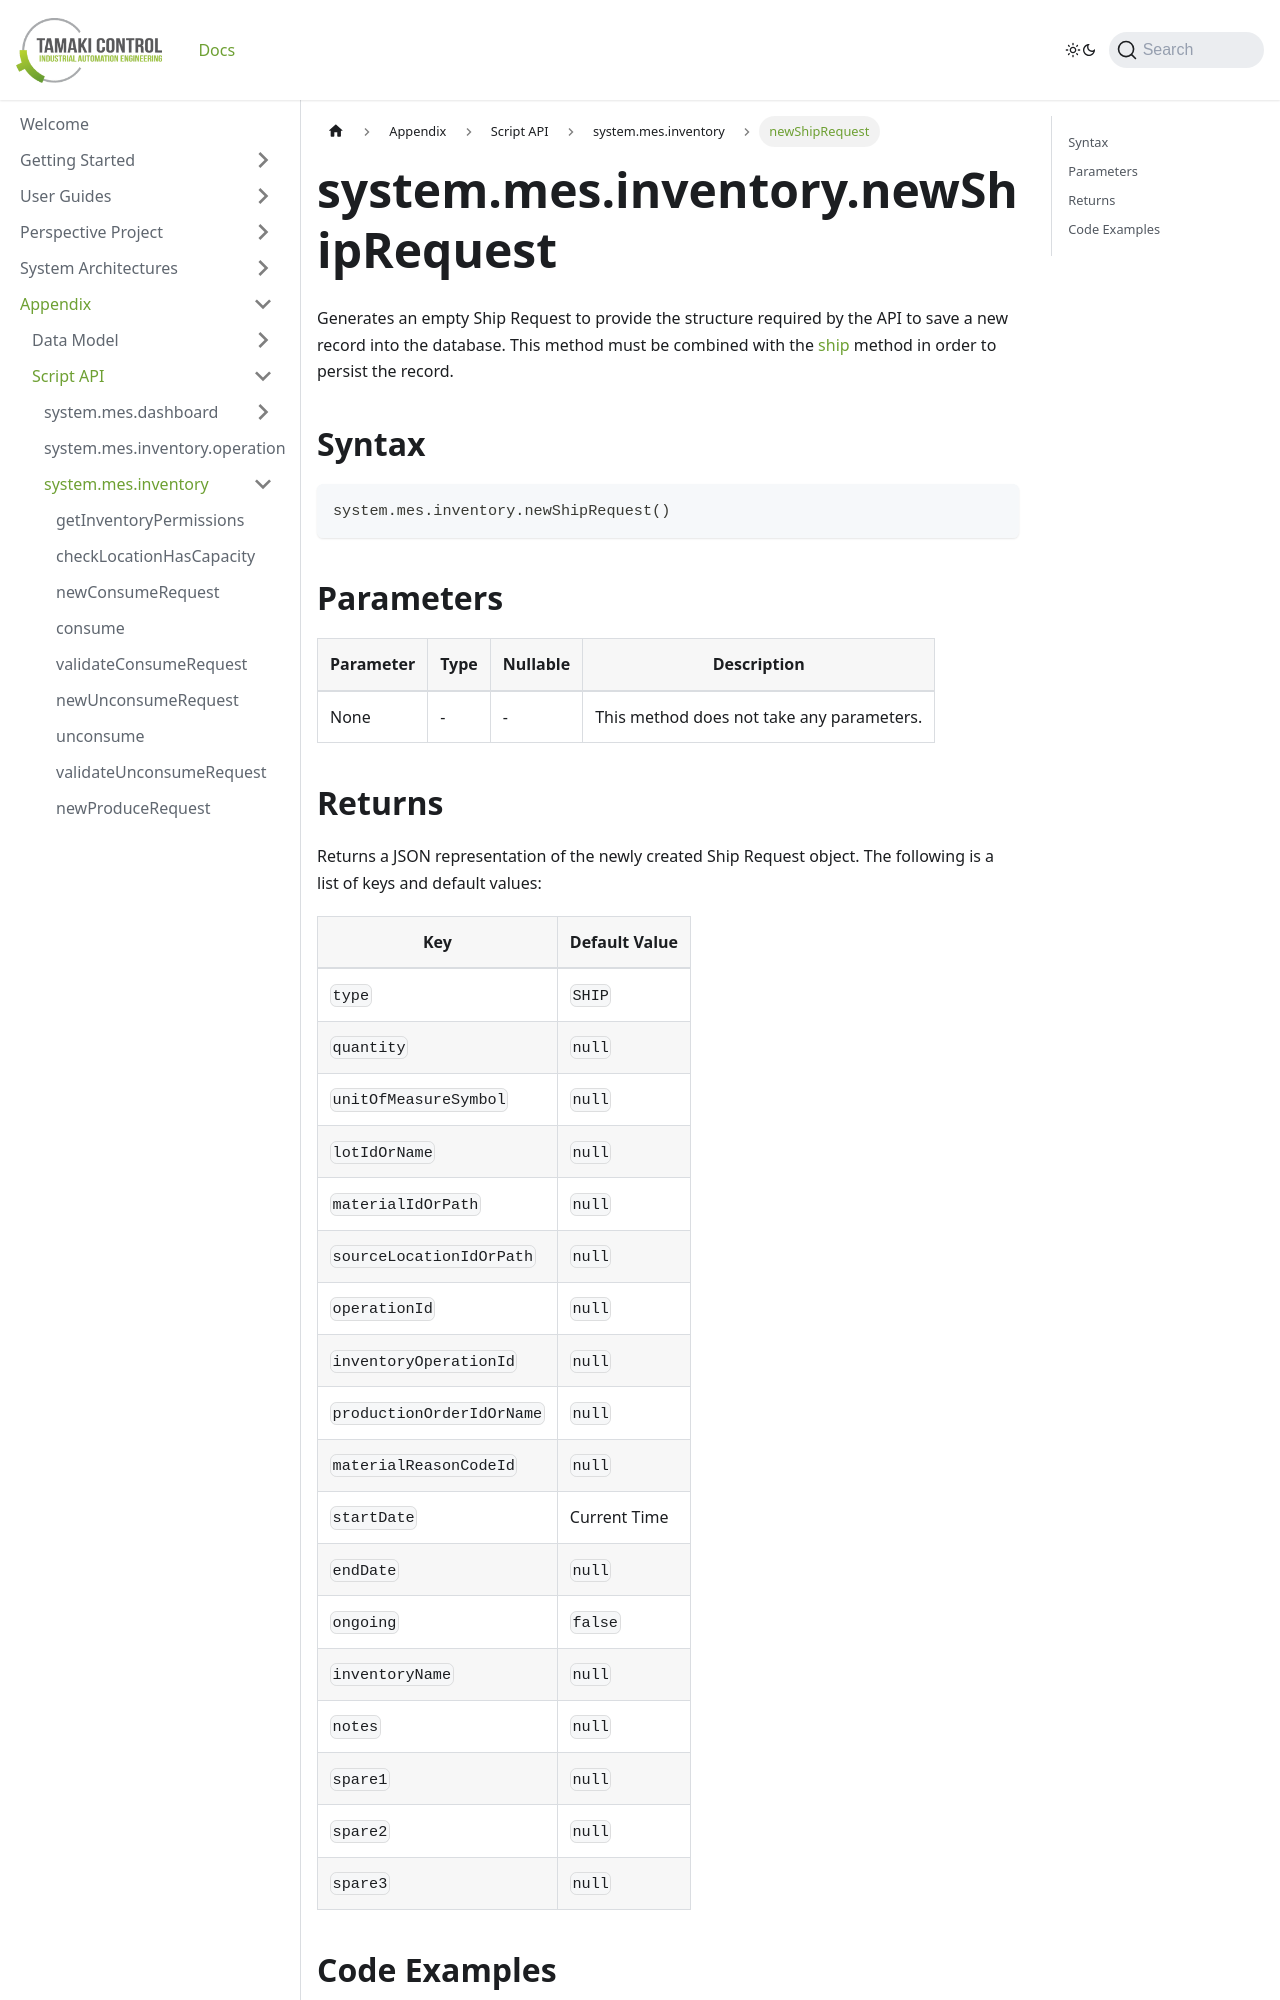

repository: TamakiControl/tamaki-mes-docs · page: docs/appendix/script-api/inventory-script-api/new-ship-request/index.html · generator: docusaurus

---
sidebar_position: 36
title: "newShipRequest"
description: "Generates an empty ship request to provide the structure to save a new record into the database."
---

# system.mes.inventory.newShipRequest

Generates an empty Ship Request to provide the structure required by the API to save a new record into the database.
This method must be combined with the [ship](./ship) method in order to persist the record.

## Syntax

```python
system.mes.inventory.newShipRequest()
```

## Parameters

| Parameter | Type | Nullable | Description                               |
|-----------|------|----------|-------------------------------------------|
| None      | -    | -        | This method does not take any parameters. |
